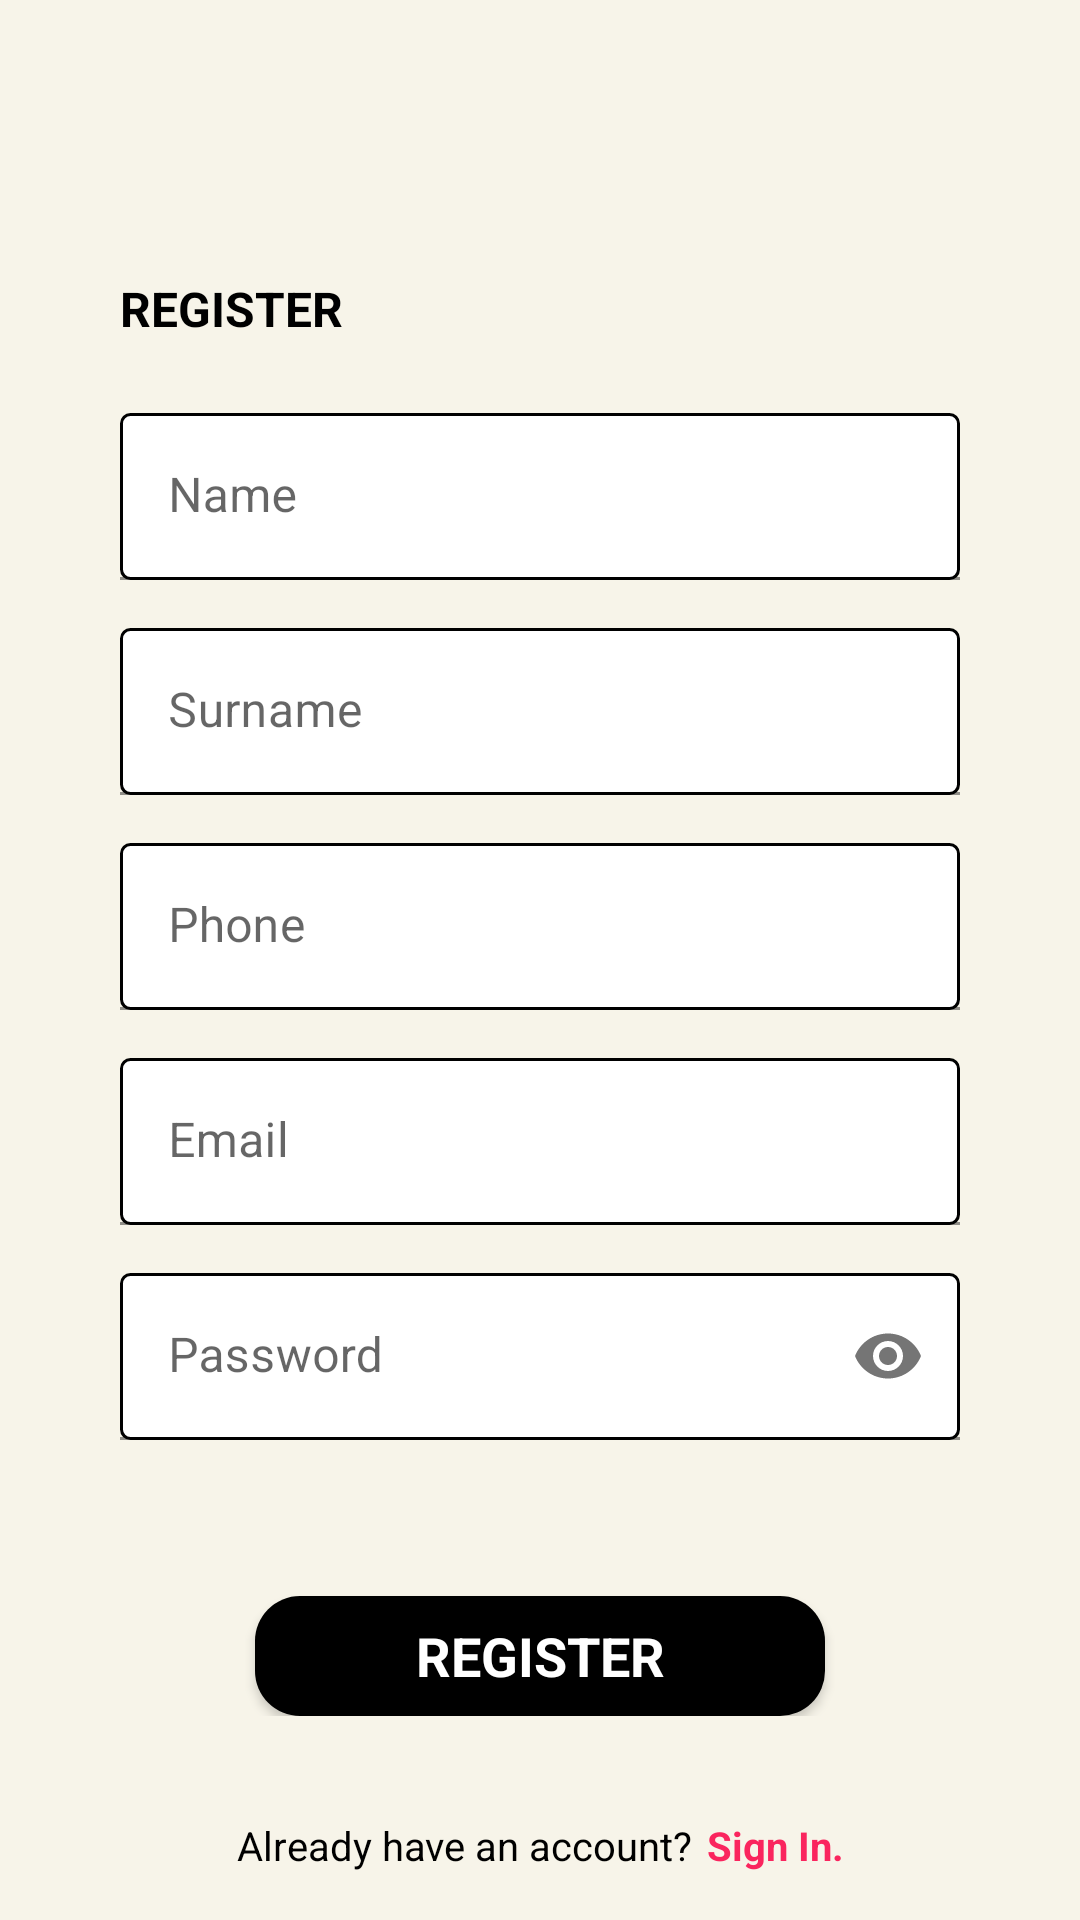

Write the Android layout XML for this screen, with the resource values it uses.
<!-- AndroidManifest.xml: application theme Theme.GittiGeliyor -->
<!-- res/layout/activity_register.xml -->
<?xml version="1.0" encoding="utf-8"?>
<RelativeLayout
    xmlns:android="http://schemas.android.com/apk/res/android"
    xmlns:app="http://schemas.android.com/apk/res-auto"
    xmlns:tools="http://schemas.android.com/tools"
    android:layout_width="match_parent"
    android:layout_height="match_parent"
    tools:context=".view.RegisterActivity"
    android:background="@drawable/main_bg"

    >


    <LinearLayout
        android:layout_width="match_parent"
        android:layout_height="wrap_content"

        android:layout_centerInParent="true"
        android:layout_marginHorizontal="24dp"
        android:orientation="vertical"
        android:layout_marginTop="36dp"

        >

        <LinearLayout
            android:id="@+id/LinearLayout"
            android:layout_width="match_parent"
            android:layout_height="wrap_content"
            android:orientation="vertical"
            android:paddingTop="24dp"
            android:paddingBottom="28dp"

            >

            <TextView
                android:layout_width="wrap_content"
                android:layout_height="wrap_content"
                android:layout_marginStart="16dp"
                android:text="REGISTER"
                android:textColor="@color/black"
                android:textSize="16dp"
                android:textStyle="bold"

                />

            <com.google.android.material.textfield.TextInputLayout
                android:layout_width="match_parent"
                android:layout_height="wrap_content"
                android:layout_marginTop="24dp"
                android:layout_marginStart="16dp"
                android:layout_marginEnd="16dp"
                >
                <com.google.android.material.textfield.TextInputEditText
                    android:id="@+id/et_name"
                    android:layout_width="match_parent"
                    android:layout_height="match_parent"
                    android:background="@drawable/edittext_bg"
                    android:ems="10"
                    android:hint="Name "
                    android:inputType="text"
                    android:maxLines="1"
                    android:textColor="@color/black"

                    />
            </com.google.android.material.textfield.TextInputLayout>

            <com.google.android.material.textfield.TextInputLayout
                android:layout_width="match_parent"
                android:layout_height="wrap_content"
                android:layout_marginTop="16dp"
                android:layout_marginStart="16dp"
                android:layout_marginEnd="16dp"
                >
                <com.google.android.material.textfield.TextInputEditText
                    android:id="@+id/et_surname"
                    android:layout_width="match_parent"
                    android:layout_height="match_parent"
                    android:background="@drawable/edittext_bg"
                    android:ems="10"
                    android:hint="Surname "
                    android:inputType="text"
                    android:maxLines="1"
                    android:textColor="@color/black"

                    />
            </com.google.android.material.textfield.TextInputLayout>

            <com.google.android.material.textfield.TextInputLayout
                android:layout_width="match_parent"
                android:layout_height="wrap_content"
                android:layout_marginTop="16dp"
                android:layout_marginStart="16dp"
                android:layout_marginEnd="16dp"
                >
                <com.google.android.material.textfield.TextInputEditText
                    android:id="@+id/et_phone"
                    android:layout_width="match_parent"
                    android:layout_height="match_parent"
                    android:background="@drawable/edittext_bg"
                    android:ems="10"
                    android:hint="Phone "
                    android:inputType="text"
                    android:maxLines="1"
                    android:textColor="@color/black"
                    />
            </com.google.android.material.textfield.TextInputLayout>

            <com.google.android.material.textfield.TextInputLayout
                android:layout_width="match_parent"
                android:layout_height="wrap_content"
                android:layout_marginTop="16dp"
                android:layout_marginStart="16dp"
                android:layout_marginEnd="16dp"
                >
                <com.google.android.material.textfield.TextInputEditText
                    android:id="@+id/et_email"
                    android:layout_width="match_parent"
                    android:layout_height="match_parent"
                    android:background="@drawable/edittext_bg"
                    android:ems="10"
                    android:hint="Email "
                    android:inputType="textEmailAddress"
                    android:textColor="@color/black"
                    />
            </com.google.android.material.textfield.TextInputLayout>

            <com.google.android.material.textfield.TextInputLayout
                android:layout_width="match_parent"
                android:layout_height="wrap_content"
                android:layout_marginTop="16dp"
                android:layout_marginStart="16dp"
                android:layout_marginEnd="16dp"
                app:passwordToggleEnabled="true"
                >
                <com.google.android.material.textfield.TextInputEditText
                    android:id="@+id/et_password"
                    android:layout_width="match_parent"
                    android:layout_height="match_parent"
                    android:background="@drawable/edittext_bg"
                    android:ems="10"
                    android:hint="Password "
                    android:inputType="textPassword"
                    android:textColor="@color/black"
                    />
            </com.google.android.material.textfield.TextInputLayout>


        </LinearLayout>


        <androidx.appcompat.widget.AppCompatButton
            android:id="@+id/btn_register"
            android:layout_width="190dp"
            android:layout_height="40dp"
            android:layout_gravity="center_horizontal"
            android:layout_marginTop="24dp"
            android:text="REGISTER"
            android:onClick="registerButtonClicked"

            style="@style/ButtonStyle"
            />

    </LinearLayout>
    <RelativeLayout
        android:id="@+id/progressBar"

        android:layout_height="wrap_content"
        android:layout_width="wrap_content"
        android:background="@drawable/progressbar_bg"
        android:layout_centerInParent="true"
        android:padding="12dp"
        android:elevation="6dp"
        android:visibility="invisible"
        >

        <ProgressBar
            android:layout_width="120dp"
            android:layout_height="120dp"
            android:layout_centerInParent="true"
            android:indeterminate="true"
            android:indeterminateTint="#FE7E6D"
            android:max="100"
            android:minWidth="200dp"
            android:minHeight="50dp"
            android:progress="0"
             />
    </RelativeLayout>




    <LinearLayout
        android:layout_width="match_parent"
        android:layout_height="wrap_content"
        android:layout_marginBottom="16dp"
        android:gravity="center"
        android:orientation="horizontal"
        android:layout_alignParentBottom="true"
        >

        <TextView
            android:layout_width="wrap_content"
            android:layout_height="wrap_content"
            android:gravity="center_horizontal"
            android:text="Already have an account?"
            android:textColor="#000000"
            android:textSize="13.3sp" />

        <TextView
            android:layout_width="wrap_content"
            android:layout_height="wrap_content"
            android:layout_marginLeft="5dp"
            android:gravity="center_horizontal"
            android:text="Sign In."
            android:textColor="#FA255E"
            android:textSize="13.3sp"
            android:textStyle="bold"
            android:onClick="signInClicked"/>

    </LinearLayout>

</RelativeLayout>
<!-- resources referenced by this layout -->
<resources>
  <color name="black">#FF000000</color>
  <!-- drawable edittext_bg (drawable) -->
  <?xml version="1.0" encoding="utf-8"?>
  <shape xmlns:android="http://schemas.android.com/apk/res/android"
      android:shape="rectangle">
  
      <stroke
          android:color="#000000"
          android:width="3px"/>
      <corners android:radius="3dp"/>
      <solid android:color="#ffffff"/>
  </shape>
  <!-- drawable main_bg (drawable) -->
  <?xml version="1.0" encoding="UTF-8"?>
  <shape xmlns:android="http://schemas.android.com/apk/res/android">
      
      <solid android:color="#F7F4E9"/>
  
  </shape>
  <!-- drawable progressbar_bg (drawable) -->
  <?xml version="1.0" encoding="utf-8"?>
  <shape xmlns:android="http://schemas.android.com/apk/res/android" android:shape="rectangle">
      <solid android:color="#CCD1E4"/>
      <corners android:radius="100dp"/>
  
  </shape>
  <style name="ButtonStyle" parent="android:Widget.Holo.Light.Button">
          <item name="android:background">@drawable/button_bg</item>
          <item name="android:focusable">true</item>
          <item name="android:textColor">#ffffff</item>
          <item name="android:textStyle">bold</item>
  
      </style>
  <style name="Theme.GittiGeliyor" parent="Theme.MaterialComponents.DayNight.NoActionBar">
          
          <item name="colorPrimary">@color/purple_500</item>
          <item name="colorPrimaryVariant">@color/purple_700</item>
          <item name="colorOnPrimary">@color/white</item>
          
          <item name="colorSecondary">@color/teal_200</item>
          <item name="colorSecondaryVariant">@color/teal_700</item>
          <item name="colorOnSecondary">@color/black</item>
          
          <item name="android:statusBarColor" tools:targetApi="l">?attr/colorPrimaryVariant</item>
          
      </style>
  <!-- drawable button_bg (drawable-v24) -->
  <?xml version="1.0" encoding="UTF-8"?>
  <shape xmlns:android="http://schemas.android.com/apk/res/android">
      
      <corners android:radius="15dp"/>
      <solid android:color="#000000"/>
      
  </shape>
  <color name="purple_500">#FF6200EE</color>
  <color name="purple_700">#FF3700B3</color>
  <color name="white">#FFFFFFFF</color>
  <color name="teal_200">#FF03DAC5</color>
  <color name="teal_700">#FF018786</color>
</resources>
